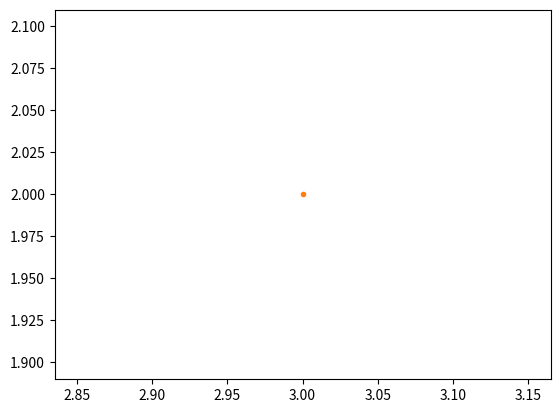
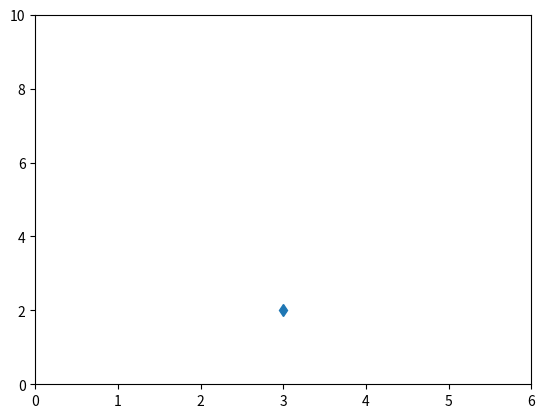
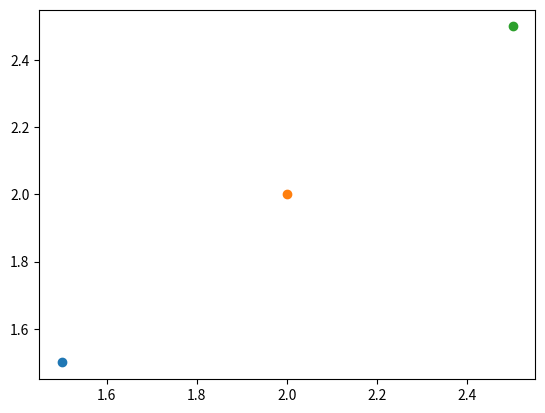
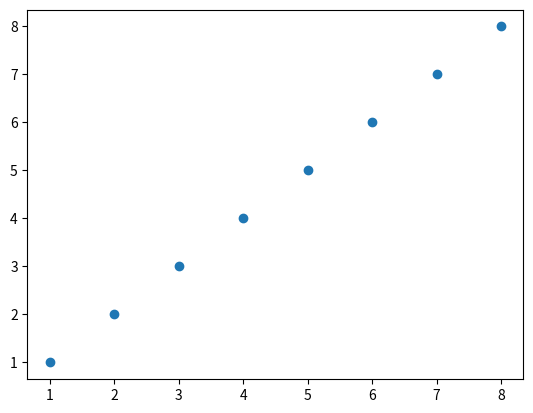
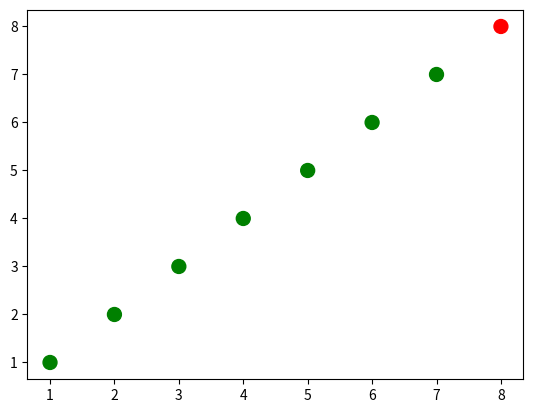
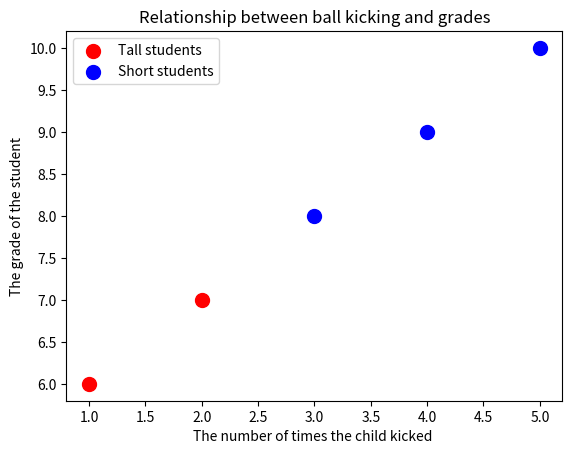
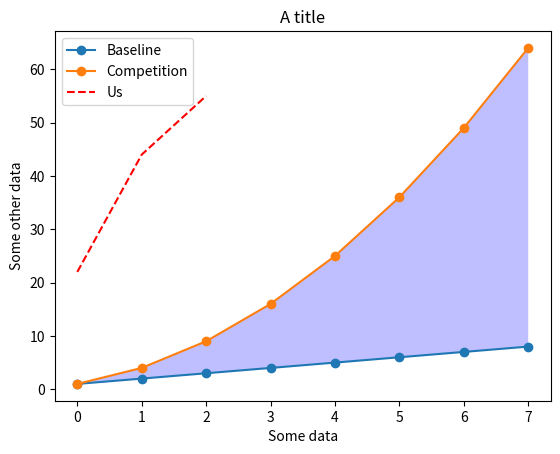
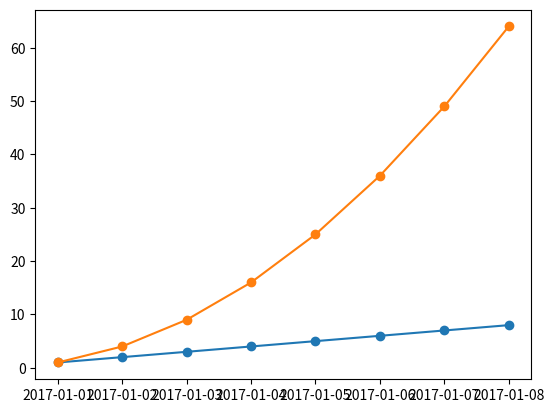

Reproduce these figures in Python, in order. (Note: this script raises an exception after producing the figures.)

# coding: utf-8

# # Basic Plotting with matplotlib

# You can show matplotlib figures directly in the notebook by using the `%matplotlib notebook` and `%matplotlib inline` magic commands. 
# 
# `%matplotlib notebook` provides an interactive environment.

# In[1]:

get_ipython().magic('matplotlib notebook')


# In[2]:

import matplotlib as mpl
mpl.get_backend()


# In[3]:

import matplotlib.pyplot as plt
plt.plot


# In[4]:

# because the default is the line style '-', 
# nothing will be shown if we only pass in one point (3,2)
plt.plot(3, 2)


# In[5]:

# we can pass in '.' to plt.plot to indicate that we want
# the point (3,2) to be indicated with a marker '.'
plt.plot(3, 2, '.')


# Let's see how to make a plot without using the scripting layer.

# In[6]:

# First let's set the backend without using mpl.use() from the scripting layer
from matplotlib.backends.backend_agg import FigureCanvasAgg
from matplotlib.figure import Figure

# create a new figure
fig = Figure()

# associate fig with the backend
canvas = FigureCanvasAgg(fig)

# add a subplot to the fig
ax = fig.add_subplot(111)

# plot the point (3,2)
ax.plot(3, 2, '.')

# save the figure to test.png
# you can see this figure in your Jupyter workspace afterwards by going to
# https://hub.coursera-notebooks.org/
canvas.print_png('test.png')


# We can use html cell magic to display the image.

# In[7]:

get_ipython().run_cell_magic('html', '', "<img src='test.png' />")


# In[8]:

# create a new figure
plt.figure()

# plot the point (3,2) using the circle marker
plt.plot(3, 2, 'd')

# get the current axes
ax = plt.gca()

# Set axis properties [xmin, xmax, ymin, ymax]
ax.axis([0,6,0,10])


# In[9]:

# create a new figure
plt.figure()

# plot the point (1.5, 1.5) using the circle marker
plt.plot(1.5, 1.5, 'o')
# plot the point (2, 2) using the circle marker
plt.plot(2, 2, 'o')
# plot the point (2.5, 2.5) using the circle marker
plt.plot(2.5, 2.5, 'o')


# In[10]:

# get current axes
ax = plt.gca()
# get all the child objects the axes contains
ax.get_children()


# # Scatterplots

# In[ ]:

import numpy as np

x = np.array([1,2,3,4,5,6,7,8])
y = x

plt.figure()
plt.scatter(x, y) # similar to plt.plot(x, y, '.'), but the underlying child objects in the axes are not Line2D


# In[ ]:

import numpy as np

x = np.array([1,2,3,4,5,6,7,8])
y = x

# create a list of colors for each point to have
# ['green', 'green', 'green', 'green', 'green', 'green', 'green', 'red']
colors = ['green']*(len(x)-1)
colors.append('red')

plt.figure()

# plot the point with size 100 and chosen colors
plt.scatter(x, y, s=100, c=colors)


# In[59]:

# convert the two lists into a list of pairwise tuples
zip_generator = zip([1,2,3,4,5], [6,7,8,9,10])

print(dict(zip_generator))
# the above prints:
# [(1, 6), (2, 7), (3, 8), (4, 9), (5, 10)]

zip_generator = zip([1,2,3,4,5], [6,7,8,9,10])
# The single star * unpacks a collection into positional arguments
print(*zip_generator)
# the above prints:
# (1, 6) (2, 7) (3, 8) (4, 9) (5, 10)


# In[62]:

# use zip to convert 5 tuples with 2 elements each to 2 tuples with 5 elements each
print(list(zip((1, 6), (2, 7), (3, 8), (4, 9), (5, 10))))
# the above prints:
# [(1, 2, 3, 4, 5), (6, 7, 8, 9, 10)]


zip_generator = zip([1,2,3,4,5], [6,7,8,9,10])
# let's turn the data back into 2 lists
x, y = zip(*zip_generator) # This is like calling zip((1, 6), (2, 7), (3, 8), (4, 9), (5, 10))
print(x)
print(y)
# the above prints:
# (1, 2, 3, 4, 5)
# (6, 7, 8, 9, 10)


# In[41]:

plt.figure()
# plot a data series 'Tall students' in red using the first two elements of x and y
plt.scatter(x[:2], y[:2], s=100, c='red', label='Tall students')
# plot a second data series 'Short students' in blue using the last three elements of x and y 
plt.scatter(x[2:], y[2:], s=100, c='blue', label='Short students')


# In[42]:

# add a label to the x axis
plt.xlabel('The number of times the child kicked ')
# add a label to the y axis
plt.ylabel('The grade of the student')
# add a title
plt.title('Relationship between ball kicking and grades')


# In[45]:

# add a legend (uses the labels from plt.scatter)
plt.legend()


# In[44]:

# add the legend to loc=4 (the lower right hand corner), also gets rid of the frame and adds a title
plt.legend(loc=1, frameon=False, title='Legend')


# In[46]:

# get children from current axes (the legend is the second to last item in this list)
plt.gca().get_children()


# In[53]:

# get the legend from the current axes
legend = plt.gca().get_children()[-2]
legend


# In[63]:

# you can use get_children to navigate through the child artists
legend.get_children()[0].get_children()[1].get_children()[0].get_children()


# In[64]:

# import the artist class from matplotlib
from matplotlib.artist import Artist

def rec_gc(art, depth=0):
    if isinstance(art, Artist):
        # increase the depth for pretty printing
        print("  " * depth + str(art))
        for child in art.get_children():
            rec_gc(child, depth+2)

# Call this function on the legend artist to see what the legend is made up of
rec_gc(plt.legend())


# # Line Plots

# In[65]:

import numpy as np

linear_data = np.array([1,2,3,4,5,6,7,8])
exponential_data = linear_data**2

plt.figure()
# plot the linear data and the exponential data
plt.plot(linear_data, '-o', exponential_data, '-o')


# In[66]:

# plot another series with a dashed red line
plt.plot([22,44,55], '--r')


# In[67]:

plt.xlabel('Some data')
plt.ylabel('Some other data')
plt.title('A title')
# add a legend with legend entries (because we didn't have labels when we plotted the data series)
plt.legend(['Baseline', 'Competition', 'Us'])


# In[68]:

# fill the area between the linear data and exponential data
plt.gca().fill_between(range(len(linear_data)), 
                       linear_data, exponential_data, 
                       facecolor='blue', 
                       alpha=0.25)


# Let's try working with dates!

# In[76]:

plt.figure()

observation_dates = np.arange('2017-01-01', '2017-01-09', dtype='datetime64[D]')

plt.plot(observation_dates, linear_data, '-o',  observation_dates, exponential_data, '-o')


# Let's try using pandas

# In[28]:

import pandas as pd

plt.figure()
observation_dates = np.arange('2017-01-01', '2017-01-09', dtype='datetime64[D]')
observation_dates = map(pd.to_datetime, observation_dates) # trying to plot a map will result in an error
plt.plot(observation_dates, linear_data, '-o',  observation_dates, exponential_data, '-o')


# In[69]:

plt.figure()
observation_dates = np.arange('2017-01-01', '2017-01-09', dtype='datetime64[D]')
observation_dates = list(map(pd.to_datetime, observation_dates)) # convert the map to a list to get rid of the error
plt.plot(observation_dates, linear_data, '-o',  observation_dates, exponential_data, '-o')


# In[70]:

x = plt.gca().xaxis

# rotate the tick labels for the x axis
for item in x.get_ticklabels():
    item.set_rotation(45)


# In[71]:

# adjust the subplot so the text doesn't run off the image
plt.subplots_adjust(bottom=0.25)


# In[74]:

ax = plt.gca()
ax.set_xlabel('Date')
ax.set_ylabel('Units')
ax.set_title('Exponential vs. Linear performance')
plt.legend(['Baseline', 'Competition', 'Us'])


# In[73]:

# you can add mathematical expressions in any text element
ax.set_title("Exponential ($x^2$) vs. Linear ($x$) performance")


# # Bar Charts

# In[ ]:

plt.figure()
xvals = range(len(linear_data))
plt.bar(xvals, linear_data, width = 0.3)


# In[ ]:

new_xvals = []

# plot another set of bars, adjusting the new xvals to make up for the first set of bars plotted
for item in xvals:
    new_xvals.append(item+0.3)

plt.bar(new_xvals, exponential_data, width = 0.3 ,color='red')


# In[ ]:

from random import randint
linear_err = [randint(0,15) for x in range(len(linear_data))] 

# This will plot a new set of bars with errorbars using the list of random error values
plt.bar(xvals, linear_data, width = 0.3, yerr=linear_err)


# In[ ]:

# stacked bar charts are also possible
plt.figure()
xvals = range(len(linear_data))
plt.bar(xvals, linear_data, width = 0.3, color='b')
plt.bar(xvals, exponential_data, width = 0.3, bottom=linear_data, color='r')


# In[ ]:

# or use barh for horizontal bar charts
plt.figure()
xvals = range(len(linear_data))
plt.barh(xvals, linear_data, height = 0.3, color='b')
plt.barh(xvals, exponential_data, height = 0.3, left=linear_data, color='r')

